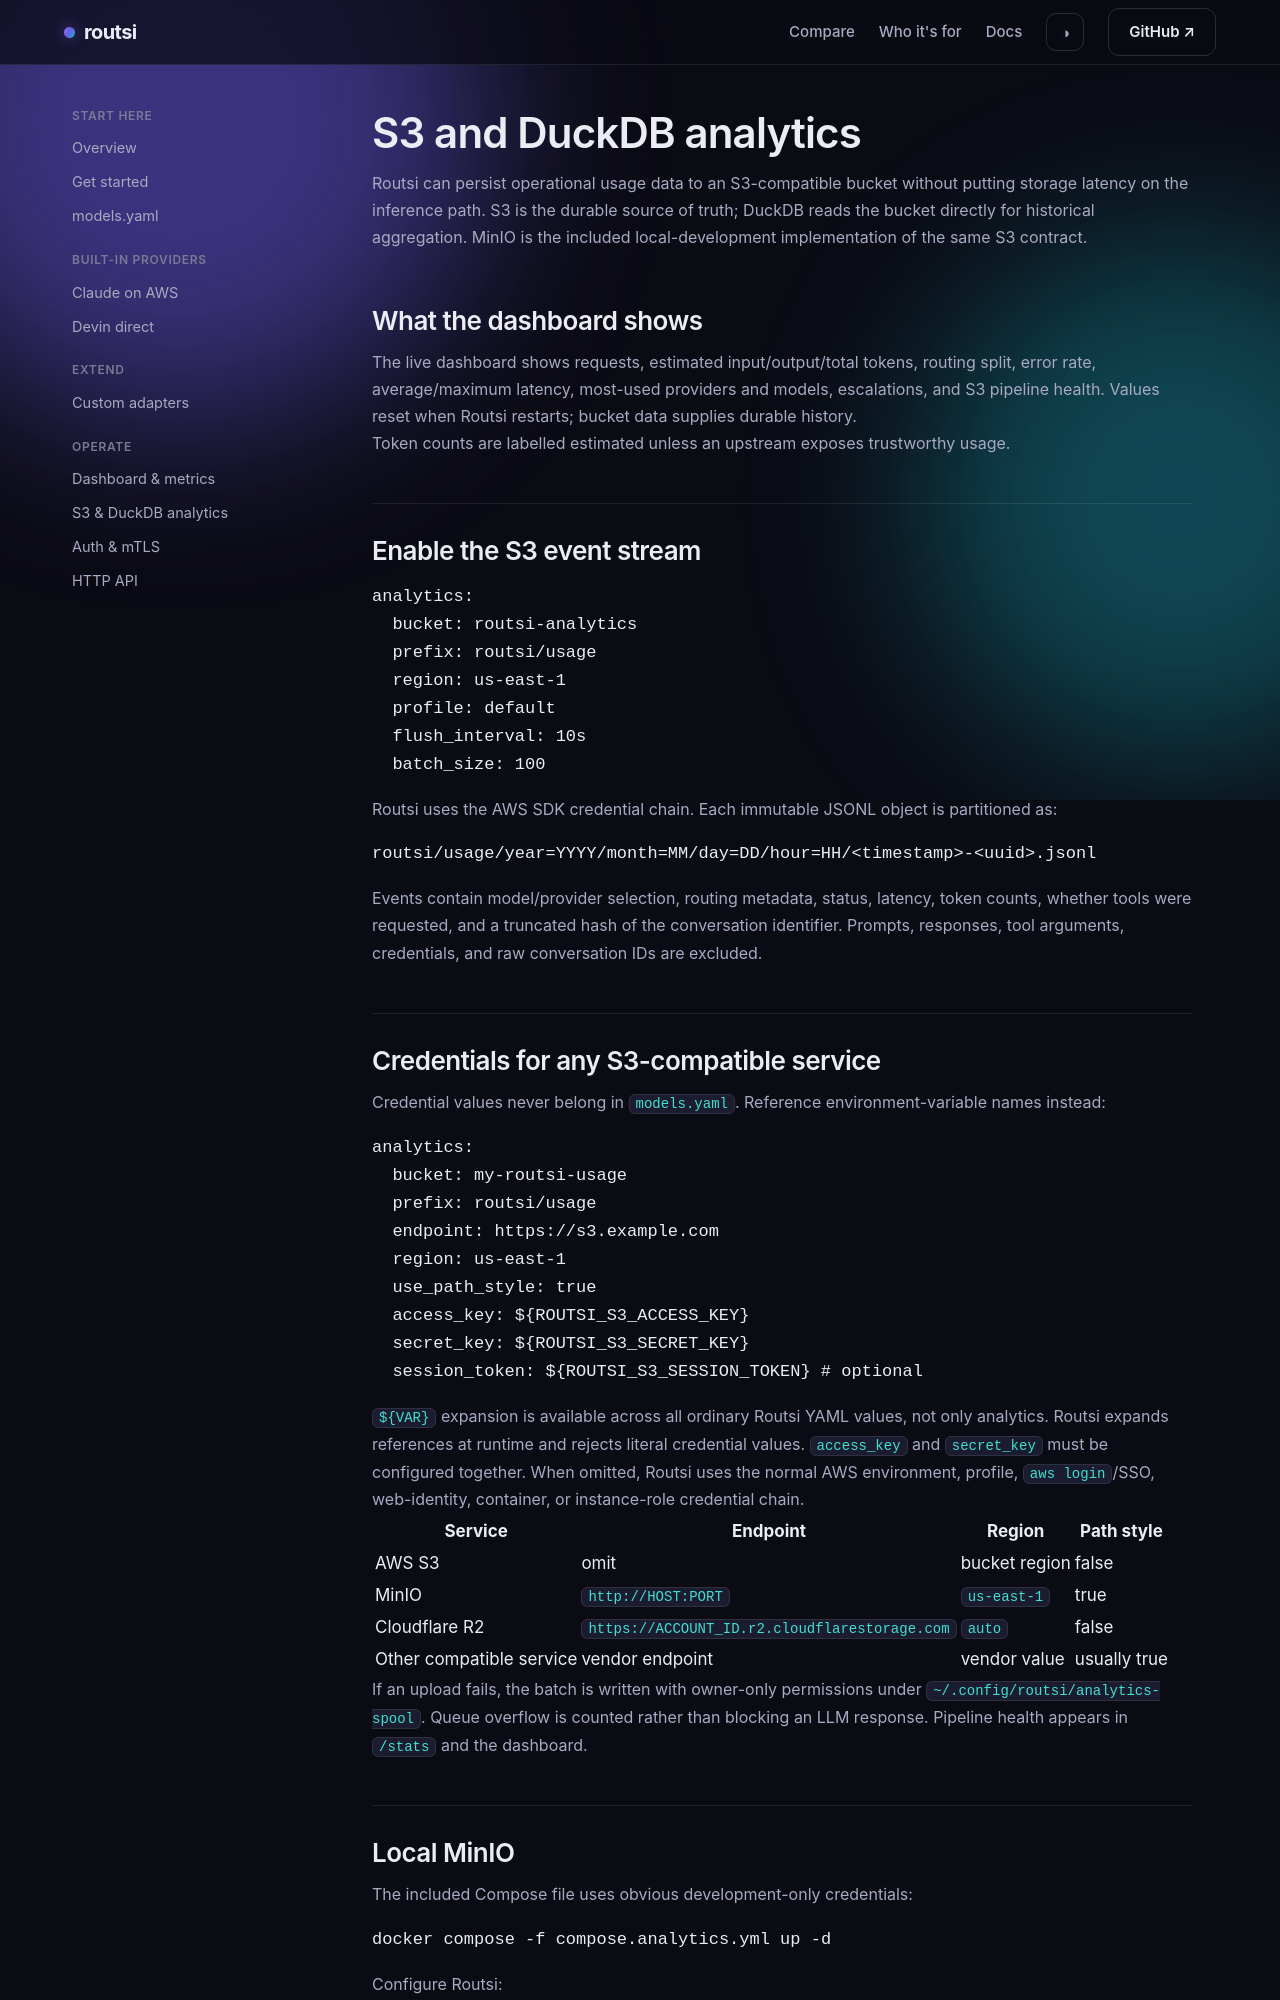

repository: muthuishere/routsi · page: docs/analytics.html · generator: jekyll

---
title: S3 and DuckDB analytics
---

# S3 and DuckDB analytics

Routsi can persist operational usage data to an S3-compatible bucket without putting
storage latency on the inference path. S3 is the durable source of truth; DuckDB reads
the bucket directly for historical aggregation. MinIO is the included local-development
implementation of the same S3 contract.

## What the dashboard shows

The live dashboard shows requests, estimated input/output/total tokens, routing split,
error rate, average/maximum latency, most-used providers and models, escalations, and S3
pipeline health. Values reset when Routsi restarts; bucket data supplies durable history.

Token counts are labelled estimated unless an upstream exposes trustworthy usage.

## Enable the S3 event stream

```yaml
analytics:
  bucket: routsi-analytics
  prefix: routsi/usage
  region: us-east-1
  profile: default
  flush_interval: 10s
  batch_size: 100
```

Routsi uses the AWS SDK credential chain. Each immutable JSONL object is partitioned as:

```text
routsi/usage/year=YYYY/month=MM/day=DD/hour=HH/<timestamp>-<uuid>.jsonl
```

Events contain model/provider selection, routing metadata, status, latency, token counts,
whether tools were requested, and a truncated hash of the conversation identifier.
Prompts, responses, tool arguments, credentials, and raw conversation IDs are excluded.

## Credentials for any S3-compatible service

Credential values never belong in `models.yaml`. Reference environment-variable names:

```yaml
analytics:
  bucket: my-routsi-usage
  prefix: routsi/usage
  endpoint: https://s3.example.com
  region: us-east-1
  use_path_style: true
  access_key: ${ROUTSI_S3_ACCESS_KEY}
  secret_key: ${ROUTSI_S3_SECRET_KEY}
  session_token: ${ROUTSI_S3_SESSION_TOKEN} # optional
```

Routsi expands exact `${VAR}` references when analytics starts. Literal credential
values are rejected. `access_key` and `secret_key` must be configured together. The
older `*_env` field names remain accepted for compatibility. When these fields are omitted, Routsi
uses the normal AWS chain: `AWS_ACCESS_KEY_ID`, `AWS_SECRET_ACCESS_KEY`, AWS profiles,
`aws login`/SSO, web identity, container credentials, or instance roles.

Common configurations:

| Service | `endpoint` | `region` | `use_path_style` |
|---|---|---|---|
| AWS S3 | omit | bucket region | `false` |
| MinIO | `http://HOST:PORT` | `us-east-1` | `true` |
| Cloudflare R2 | `https://ACCOUNT_ID.r2.cloudflarestorage.com` | `auto` | `false` |
| Other S3-compatible | vendor endpoint | vendor value | usually `true` |

Use HTTPS for non-local endpoints. The configured endpoint and bucket may appear in
authenticated operational views; credential values never do.

If an upload fails, the batch is written with owner-only permissions under
`~/.config/routsi/analytics-spool`. Queue overflow is counted rather than blocking an
LLM response. Pipeline health appears in `/stats` and the dashboard.
